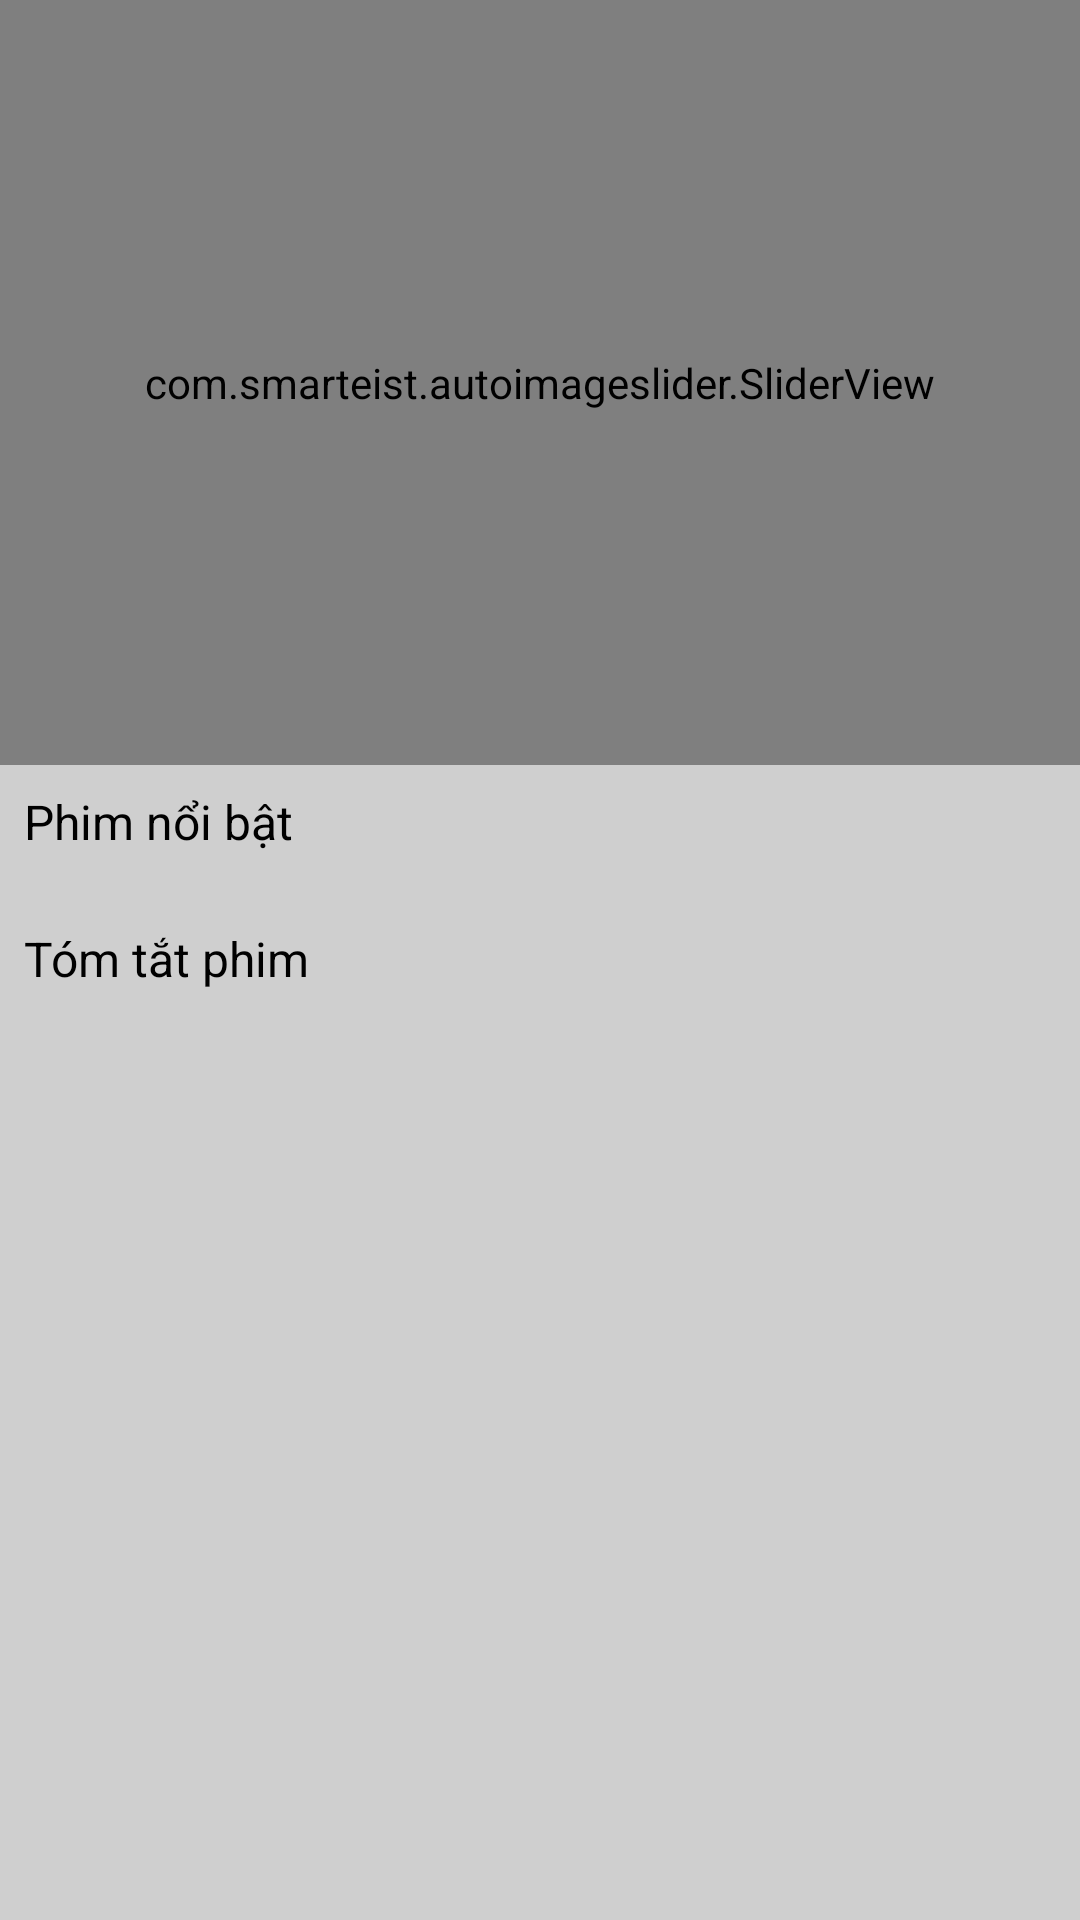

Produce the Android XML layout that renders to this screen, including the resource entries it uses.
<!-- AndroidManifest.xml: application theme Theme.Andromeda -->
<!-- res/layout/fragment_home.xml -->
<?xml version="1.0" encoding="utf-8"?>
<LinearLayout xmlns:android="http://schemas.android.com/apk/res/android"
    xmlns:app="http://schemas.android.com/apk/res-auto"
    xmlns:tools="http://schemas.android.com/tools"
    android:orientation="vertical"
    tools:context=".MainActivity"
    android:layout_height="match_parent"
    android:layout_width="match_parent"
    style="@style/SCREN"
    >
    <ScrollView
        android:scrollbars="none"
        android:layout_width="match_parent"
        android:layout_height="match_parent">

        <androidx.constraintlayout.widget.ConstraintLayout
            android:layout_width="match_parent"
            android:layout_height="match_parent"

            >

            <com.smarteist.autoimageslider.SliderView
                android:id="@+id/sliderView"
                android:layout_width="match_parent"
                android:layout_height="255dp"
                app:layout_constraintEnd_toEndOf="parent"
                app:layout_constraintStart_toStartOf="parent"
                app:layout_constraintTop_toTopOf="parent"
                app:sliderIndicatorSelectedColor="#f1b824"
                app:sliderIndicatorUnselectedColor="#ffffff"
                tools:ignore="MissingConstraints" />

            <TextView
                android:id="@+id/textView"
                style="@style/TEXT"
                android:layout_width="0dp"
                android:layout_height="wrap_content"
                android:text="@string/phim_n_i_b_t"
                android:textSize="16dp"
                android:layout_margin="8dp"
                android:layout_marginTop="32dp"

                app:layout_constraintEnd_toEndOf="parent"
                app:layout_constraintStart_toStartOf="parent"
                app:layout_constraintTop_toBottomOf="@+id/sliderView" />

            <androidx.recyclerview.widget.RecyclerView
                android:id="@+id/recyclerView"
                android:layout_width="409dp"
                android:layout_height="0dp"
                android:layout_marginStart="8dp"
                android:layout_marginTop="16dp"
                android:layout_marginEnd="8dp"
                app:layout_constraintEnd_toEndOf="parent"
                app:layout_constraintStart_toStartOf="parent"
                app:layout_constraintTop_toBottomOf="@+id/textView" />

            <TextView
                android:id="@+id/textView2"
                android:layout_margin="8dp"
                android:textSize="16dp"
                style="@style/TEXT"
                android:layout_width="0dp"
                android:layout_height="wrap_content"
                android:text="@string/ki_m_tra_l_i"
                app:layout_constraintEnd_toEndOf="parent"
                app:layout_constraintStart_toStartOf="parent"
                app:layout_constraintTop_toBottomOf="@+id/recyclerView" />

            <androidx.recyclerview.widget.RecyclerView
                android:id="@+id/recyclerView1"
                android:layout_width="409dp"
                android:layout_height="0dp"
                android:layout_marginStart="8dp"
                android:layout_marginTop="16dp"
                android:layout_marginEnd="8dp"
                app:layout_constraintEnd_toEndOf="parent"
                app:layout_constraintStart_toStartOf="parent"
                app:layout_constraintTop_toBottomOf="@+id/textView2" />

        </androidx.constraintlayout.widget.ConstraintLayout>

    </ScrollView>
</LinearLayout>
<!-- resources referenced by this layout -->
<resources>
  <string name="ki_m_tra_l_i">Tóm tắt phim</string>
  <string name="phim_n_i_b_t">Phim nổi bật</string>
  <style name="SCREN">
          <item name="android:background">#CFCFCF</item>
      </style>
  <style name="TEXT">
          <item name="android:textColor">@color/black</item>
      </style>
  <style name="Theme.Andromeda" parent="Theme.MaterialComponents.DayNight.NoActionBar">
          
          <item name="colorPrimary">@color/purple_500</item>
          <item name="colorPrimaryVariant">@color/purple_700</item>
          <item name="colorOnPrimary">@color/white</item>
          
          <item name="colorSecondary">@color/teal_200</item>
          <item name="colorSecondaryVariant">@color/teal_700</item>
          <item name="colorOnSecondary">@color/black</item>
          
          <item name="android:statusBarColor" tools:targetApi="l">?attr/colorPrimaryVariant</item>
          
      </style>
  <color name="black">#FF000000</color>
  <color name="purple_500">#151c25</color>
  <color name="purple_700">#151c25</color>
  <color name="white">#FFFFFFFF</color>
  <color name="teal_200">#FF03DAC5</color>
  <color name="teal_700">#FF018786</color>
</resources>
